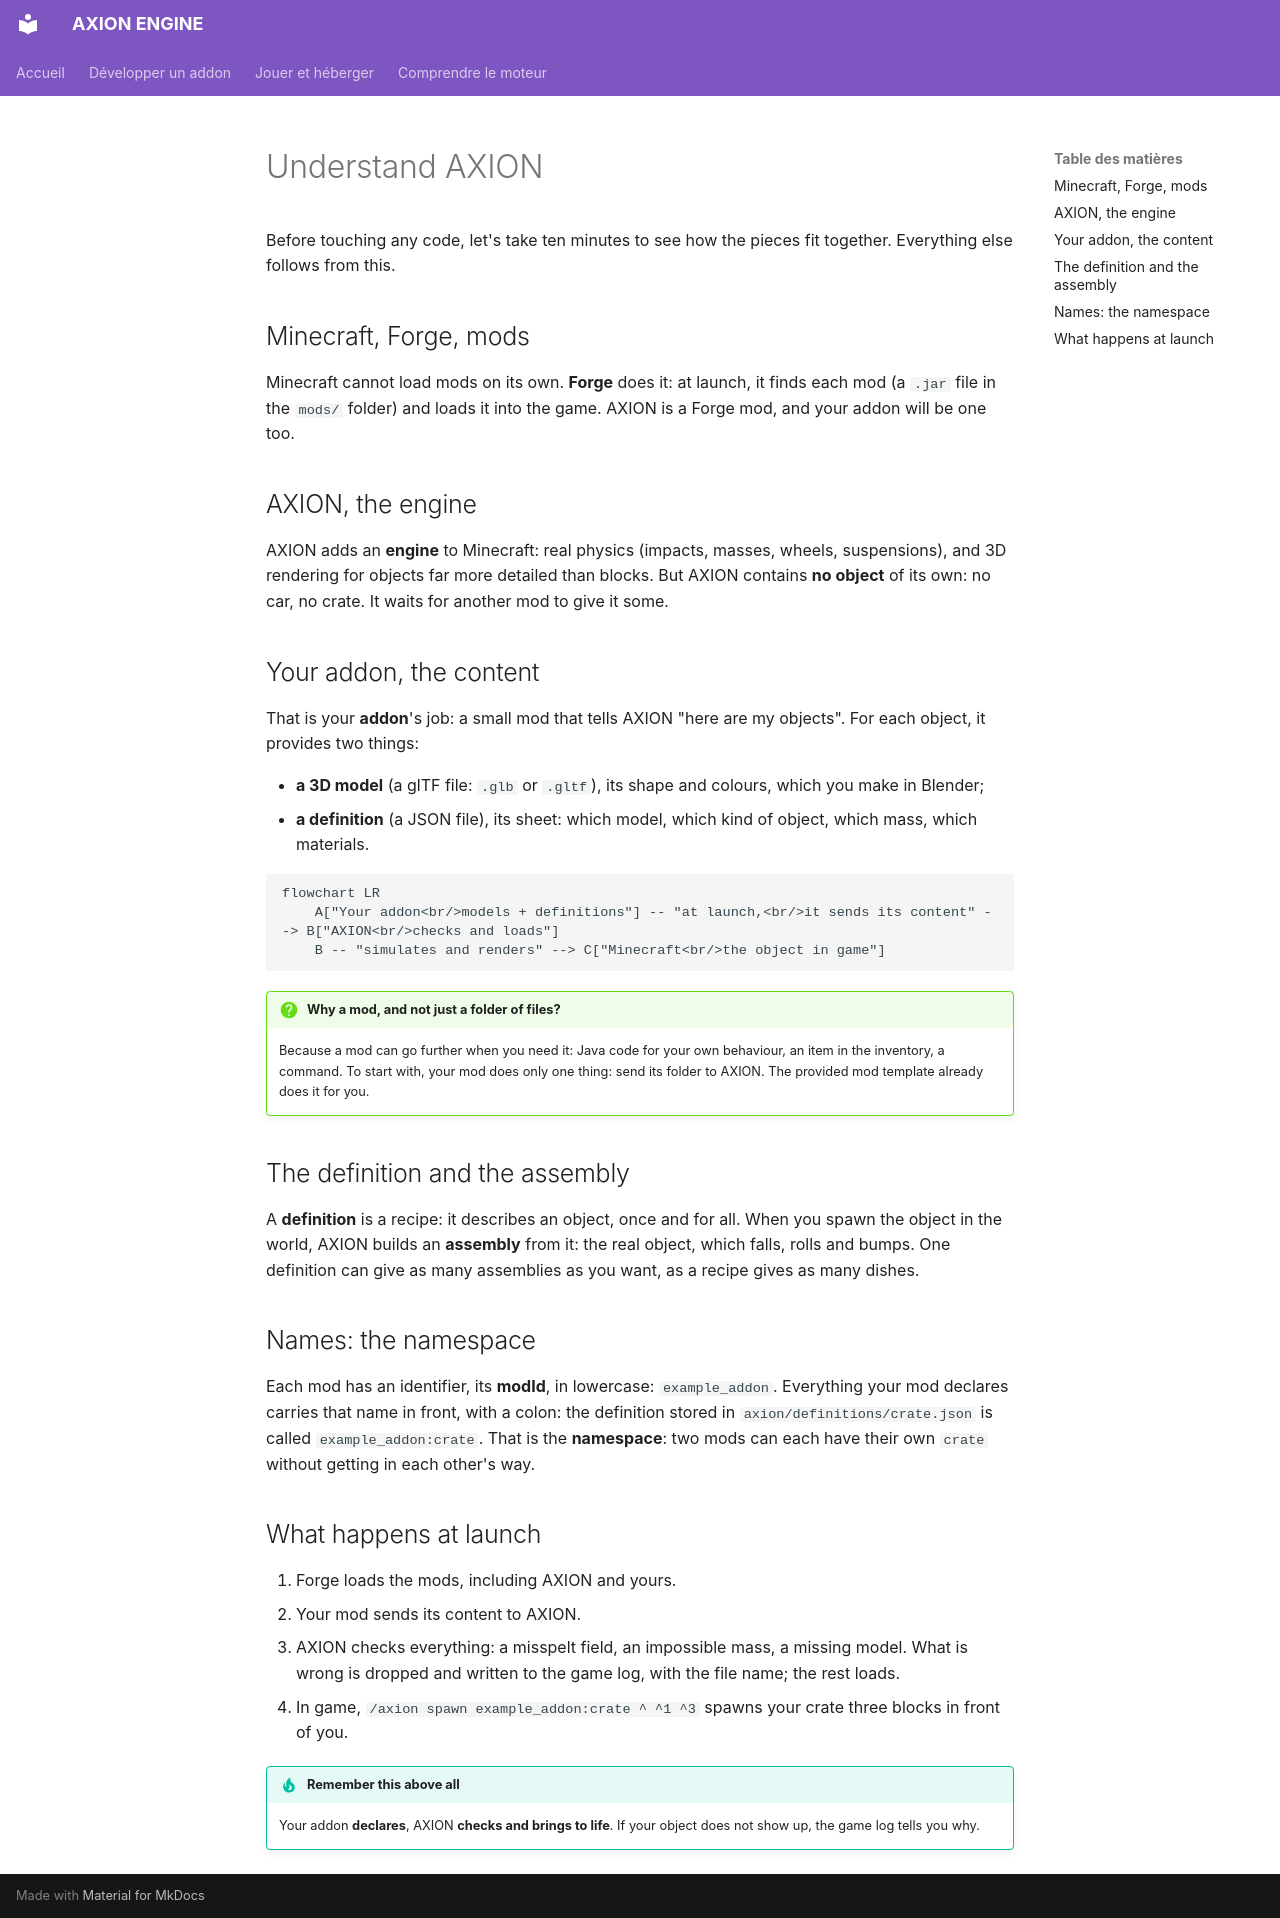

repository: JLSkyzer/AXIONENGINE · page: addons/comprendre.en/index.html · generator: mkdocs

# Understand AXION

Before touching any code, let's take ten minutes to see how the pieces fit together. Everything else follows from
this.

## Minecraft, Forge, mods

Minecraft cannot load mods on its own. **Forge** does it: at launch, it finds each mod (a `.jar` file in the `mods/`
folder) and loads it into the game. AXION is a Forge mod, and your addon will be one too.

## AXION, the engine

AXION adds an **engine** to Minecraft: real physics (impacts, masses, wheels, suspensions), and 3D rendering for
objects far more detailed than blocks. But AXION contains **no object** of its own: no car, no crate. It waits for
another mod to give it some.

## Your addon, the content

That is your **addon**'s job: a small mod that tells AXION "here are my objects". For each object, it provides two
things:

- **a 3D model** (a glTF file: `.glb` or `.gltf`), its shape and colours, which you make in Blender;
- **a definition** (a JSON file), its sheet: which model, which kind of object, which mass, which materials.

```mermaid
flowchart LR
    A["Your addon<br/>models + definitions"] -- "at launch,<br/>it sends its content" --> B["AXION<br/>checks and loads"]
    B -- "simulates and renders" --> C["Minecraft<br/>the object in game"]
```

!!! question "Why a mod, and not just a folder of files?"
    Because a mod can go further when you need it: Java code for your own behaviour, an item in the inventory, a
    command. To start with, your mod does only one thing: send its folder to AXION. The provided mod template already
    does it for you.

## The definition and the assembly

A **definition** is a recipe: it describes an object, once and for all. When you spawn the object in the world, AXION
builds an **assembly** from it: the real object, which falls, rolls and bumps. One definition can give as many
assemblies as you want, as a recipe gives as many dishes.

## Names: the namespace

Each mod has an identifier, its **modId**, in lowercase: `example_addon`. Everything your mod declares carries that
name in front, with a colon: the definition stored in `axion/definitions/crate.json` is called
`example_addon:crate`. That is the **namespace**: two mods can each have their own `crate` without getting in each
other's way.

## What happens at launch

1. Forge loads the mods, including AXION and yours.
2. Your mod sends its content to AXION.
3. AXION checks everything: a misspelt field, an impossible mass, a missing model. What is wrong is dropped and
   written to the game log, with the file name; the rest loads.
4. In game, `/axion spawn example_addon:crate ^ ^1 ^3` spawns your crate three blocks in front of you.

!!! tip "Remember this above all"
    Your addon **declares**, AXION **checks and brings to life**. If your object does not show up, the game log tells
    you why.
